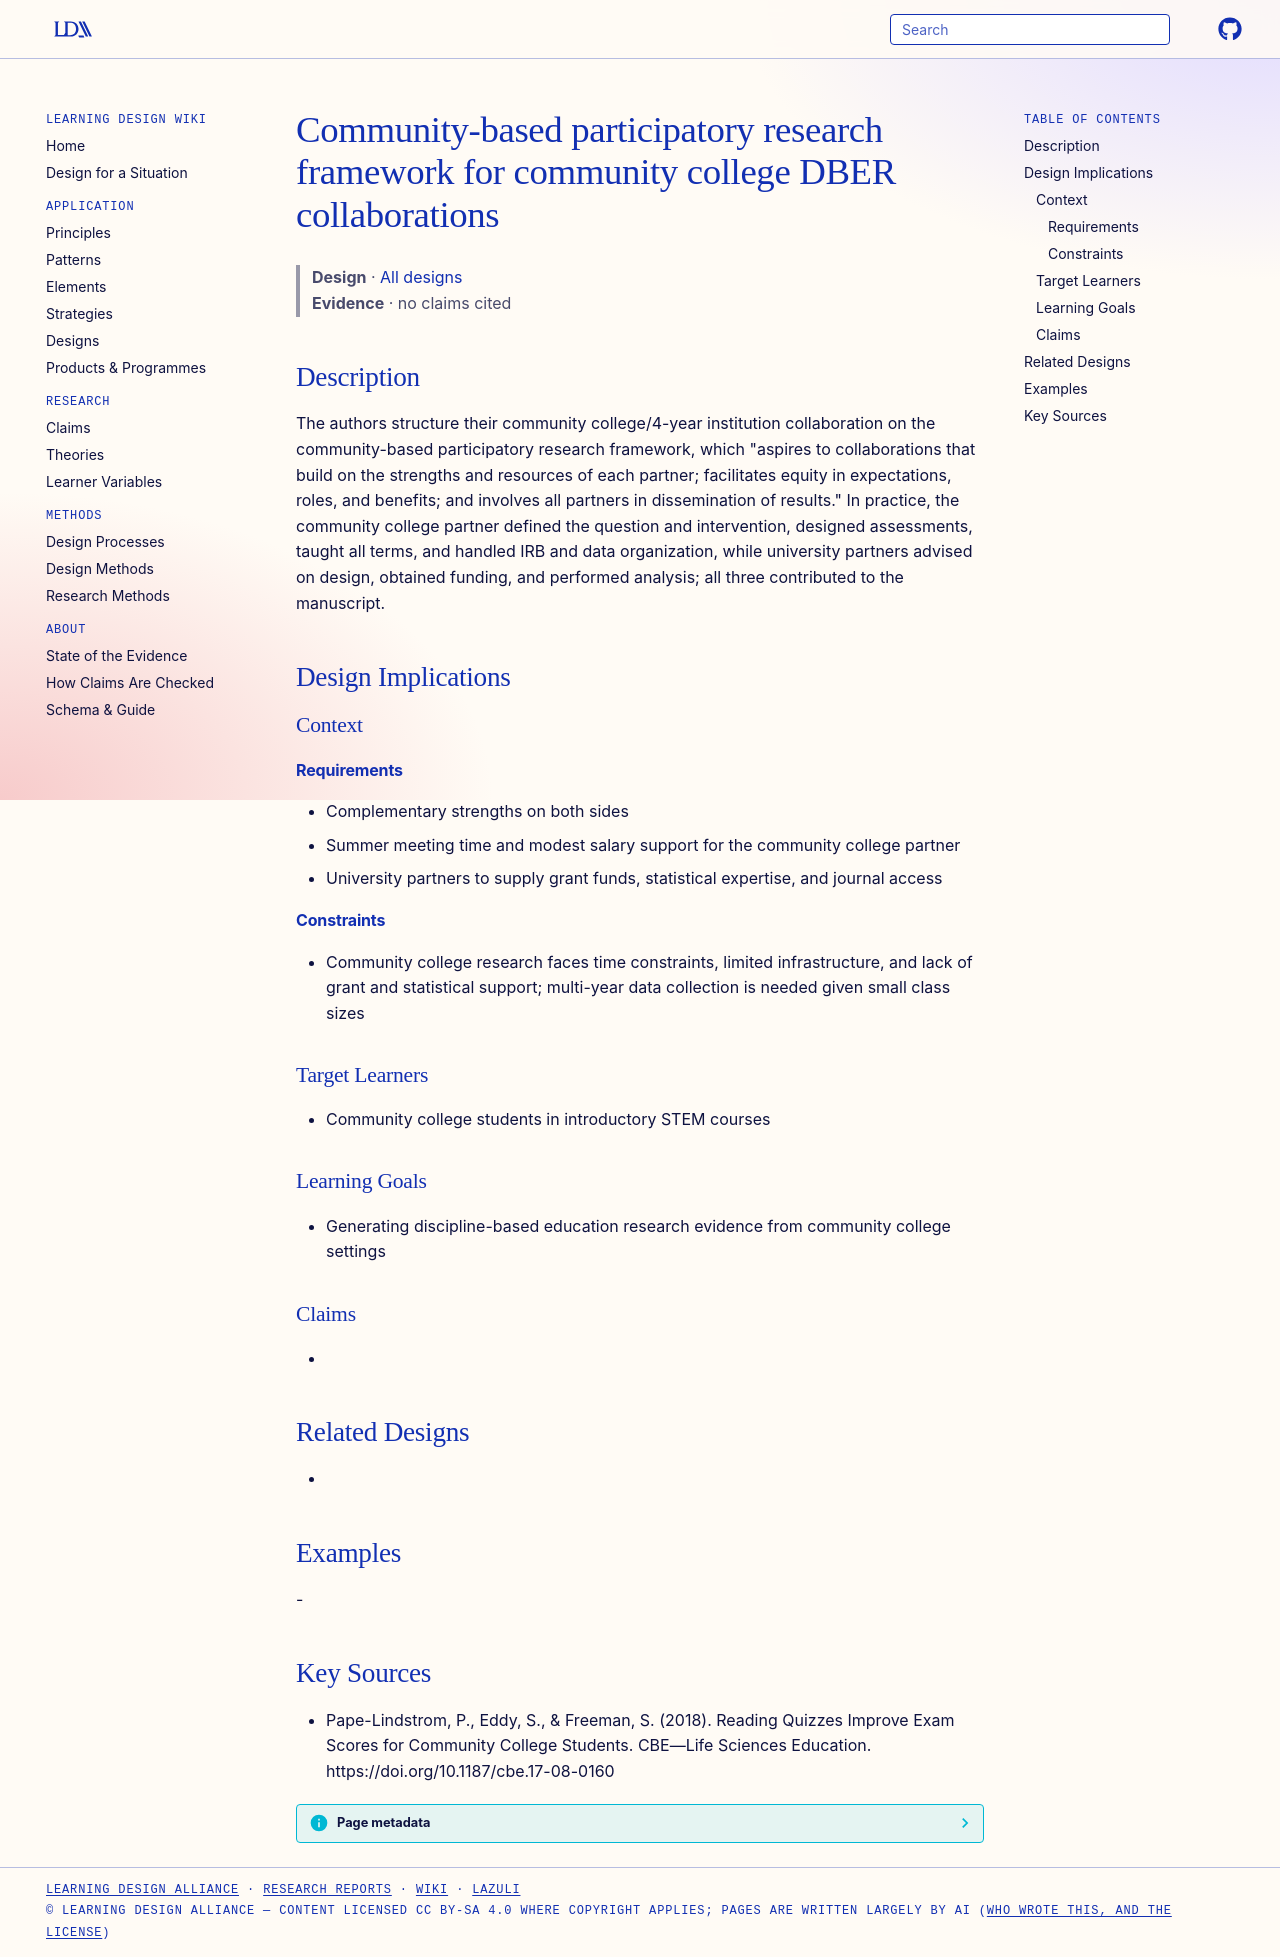

repository: Learning-Design-Alliance/learning-wiki · page: designs/cbpr-framework-community-college-dber/index.html · generator: mkdocs

---
type: design
id: cbpr-framework-community-college-dber
title: Community-based participatory research framework for community college DBER collaborations
description: "The authors structure their community college/4-year institution collaboration on the community-based participatory research framework, which \"aspires to collaborations that build on the strengths and resources of eac..."
status: review
generated:
  by: "process:settle-candidates"
  at: 2026-11-09
sources:
  - id: pape-lindstrom-2018
    resource: "https://doi.org/10.1187/cbe.17-08-0160"
    title: "Pape-Lindstrom, P., Eddy, S., & Freeman, S. (2018). Reading Quizzes Improve Exam Scores for Community College Students. CBE—Life Sciences Education. https://doi.org/10.1187/cbe.17-08-0160"
    author: "Pape-Lindstrom, P., Eddy, S., & Freeman, S"
---

# Community-based participatory research framework for community college DBER collaborations

> **Design** · [All designs](index.md)
> **Evidence** · no claims cited

## Description
The authors structure their community college/4-year institution collaboration on the community-based participatory research framework, which "aspires to collaborations that build on the strengths and resources of each partner; facilitates equity in expectations, roles, and benefits; and involves all partners in dissemination of results." In practice, the community college partner defined the question and intervention, designed assessments, taught all terms, and handled IRB and data organization, while university partners advised on design, obtained funding, and performed analysis; all three contributed to the manuscript.

## Design Implications

### Context
#### Requirements
- Complementary strengths on both sides
- Summer meeting time and modest salary support for the community college partner
- University partners to supply grant funds, statistical expertise, and journal access
#### Constraints
- Community college research faces time constraints, limited infrastructure, and lack of grant and statistical support; multi-year data collection is needed given small class sizes

### Target Learners
- Community college students in introductory STEM courses

### Learning Goals
- Generating discipline-based education research evidence from community college settings

### Claims
- 

## Related Designs
- 

## Examples
-

## Key Sources
- Pape-Lindstrom, P., Eddy, S., & Freeman, S. (2018). Reading Quizzes Improve Exam Scores for Community College Students. CBE—Life Sciences Education. https://doi.org/10.1187/cbe.17-08-0160
